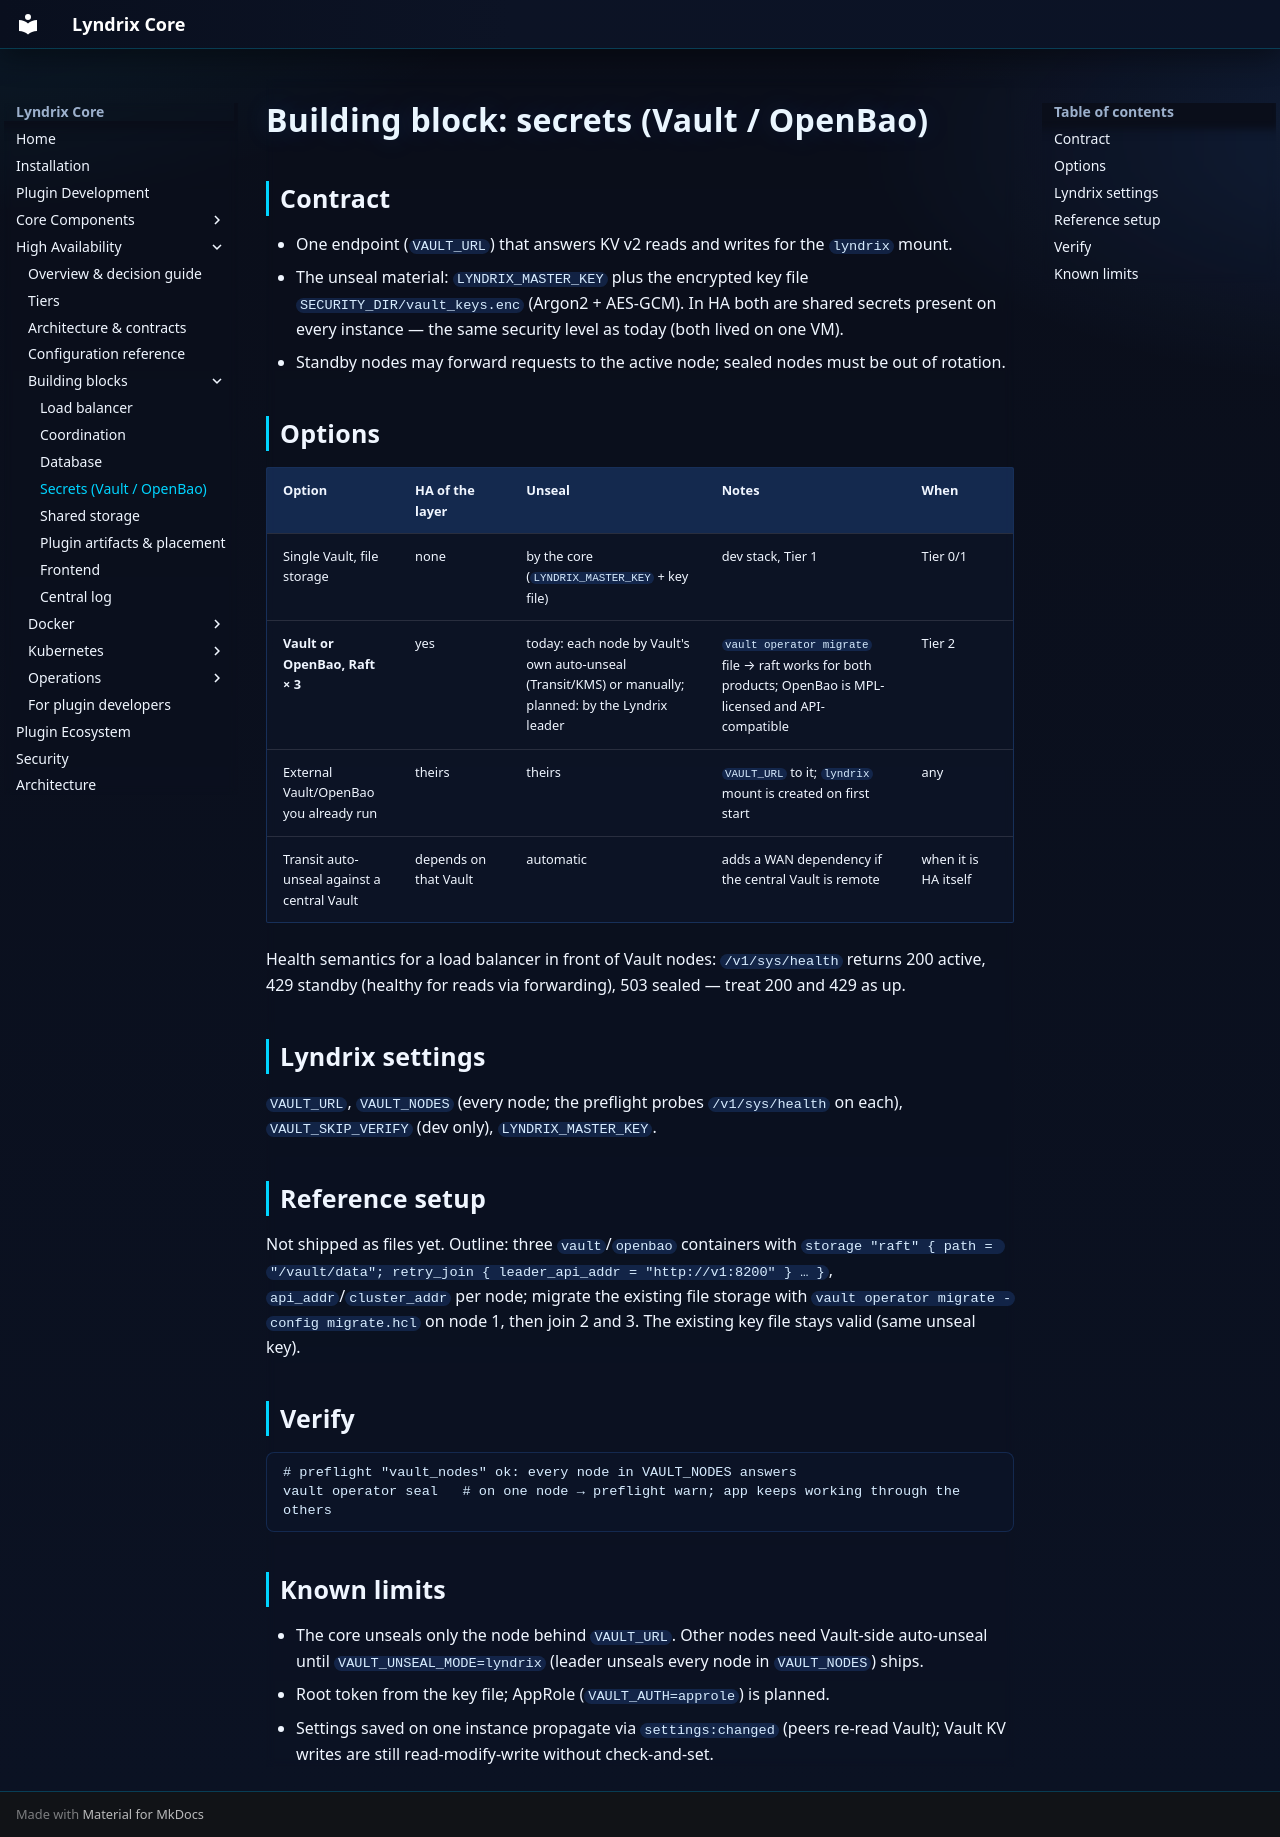

repository: lyndrix-platform/lyndrix-core · page: ha/building-blocks/secrets/index.html · generator: mkdocs

# Building block: secrets (Vault / OpenBao)

## Contract

- One endpoint (`VAULT_URL`) that answers KV v2 reads and writes for the `lyndrix` mount.
- The unseal material: `LYNDRIX_MASTER_KEY` plus the encrypted key file
  `SECURITY_DIR/vault_keys.enc` (Argon2 + AES-GCM). In HA both are shared secrets present on every
  instance — the same security level as today (both lived on one VM).
- Standby nodes may forward requests to the active node; sealed nodes must be out of rotation.

## Options

| Option | HA of the layer | Unseal | Notes | When |
|---|---|---|---|---|
| Single Vault, file storage | none | by the core (`LYNDRIX_MASTER_KEY` + key file) | dev stack, Tier 1 | Tier 0/1 |
| **Vault or OpenBao, Raft × 3** | yes | today: each node by Vault's own auto-unseal (Transit/KMS) or manually; planned: by the Lyndrix leader | `vault operator migrate` file → raft works for both products; OpenBao is MPL-licensed and API-compatible | Tier 2 |
| External Vault/OpenBao you already run | theirs | theirs | `VAULT_URL` to it; `lyndrix` mount is created on first start | any |
| Transit auto-unseal against a central Vault | depends on that Vault | automatic | adds a WAN dependency if the central Vault is remote | when it is HA itself |

Health semantics for a load balancer in front of Vault nodes: `/v1/sys/health` returns
200 active, 429 standby (healthy for reads via forwarding), 503 sealed — treat 200 and 429 as up.

## Lyndrix settings

`VAULT_URL`, `VAULT_NODES` (every node; the preflight probes `/v1/sys/health` on each),
`VAULT_SKIP_VERIFY` (dev only), `LYNDRIX_MASTER_KEY`.

## Reference setup

Not shipped as files yet. Outline: three `vault`/`openbao` containers with
`storage "raft" { path = "/vault/data"; retry_join { leader_api_addr = "http://v1:8200" } … }`,
`api_addr`/`cluster_addr` per node; migrate the existing file storage with
`vault operator migrate -config migrate.hcl` on node 1, then join 2 and 3. The existing key file
stays valid (same unseal key).

## Verify

```bash
# preflight "vault_nodes" ok: every node in VAULT_NODES answers
vault operator seal   # on one node → preflight warn; app keeps working through the others
```

## Known limits

- The core unseals only the node behind `VAULT_URL`. Other nodes need Vault-side auto-unseal
  until `VAULT_UNSEAL_MODE=lyndrix` (leader unseals every node in `VAULT_NODES`) ships.
- Root token from the key file; AppRole (`VAULT_AUTH=approle`) is planned.
- Settings saved on one instance propagate via `settings:changed` (peers re-read Vault); Vault
  KV writes are still read-modify-write without check-and-set.
